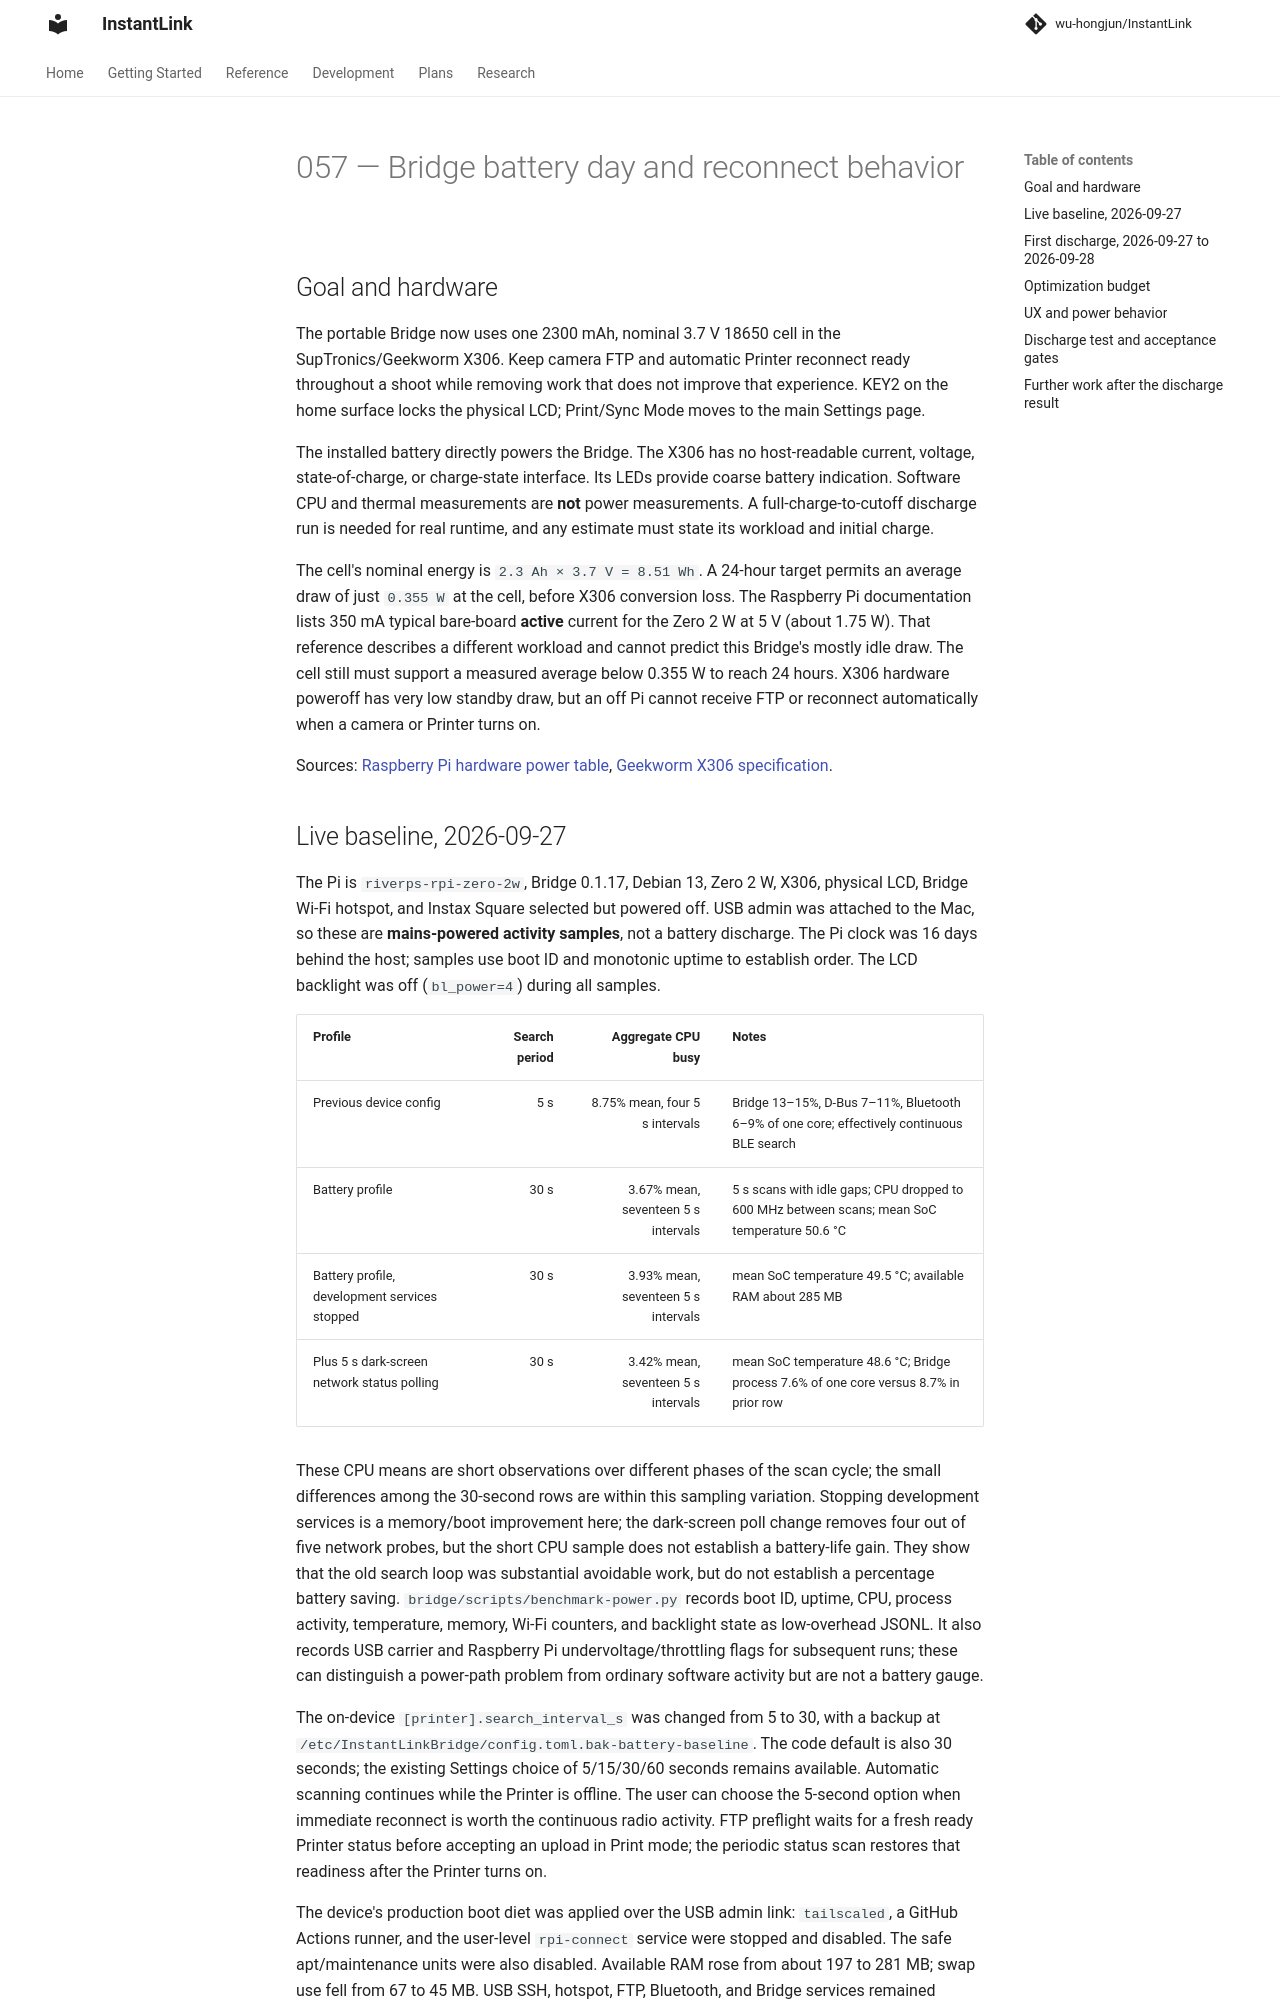

repository: wu-hongjun/InstantLink · page: plans/057-bridge-battery-day/index.html · generator: mkdocs

# 057 — Bridge battery day and reconnect behavior

## Goal and hardware

The portable Bridge now uses one 2300 mAh, nominal 3.7 V 18650 cell in the
SupTronics/Geekworm X306. Keep camera FTP and automatic Printer reconnect ready
throughout a shoot while removing work that does not improve that experience.
KEY2 on the home surface locks the physical LCD; Print/Sync Mode moves to the
main Settings page.

The installed battery directly powers the Bridge. The X306 has no host-readable
current, voltage, state-of-charge, or charge-state interface. Its LEDs provide
coarse battery indication. Software CPU and thermal measurements are **not**
power measurements. A full-charge-to-cutoff discharge run is needed for real
runtime, and any estimate must state its workload and initial charge.

The cell's nominal energy is `2.3 Ah × 3.7 V = 8.51 Wh`. A 24-hour target permits
an average draw of just `0.355 W` at the cell, before X306 conversion loss. The
Raspberry Pi documentation lists 350 mA typical bare-board **active** current
for the Zero 2 W at 5 V (about 1.75 W). That reference describes a different
workload and cannot predict this Bridge's mostly idle draw. The cell still must
support a measured average below 0.355 W to reach 24 hours. X306 hardware
poweroff has very low standby draw, but an off Pi cannot
receive FTP or reconnect automatically when a camera or Printer turns on.

Sources: [Raspberry Pi hardware power table](https://www.raspberrypi.com/documentation/computers/raspberry-pi.html),
[Geekworm X306 specification](https://wiki.geekworm.com/X306).

## Live baseline, 2026-09-27

The Pi is `riverps-rpi-zero-2w`, Bridge 0.1.17, Debian 13, Zero 2 W, X306,
physical LCD, Bridge Wi-Fi hotspot, and Instax Square selected but powered off.
USB admin was attached to the Mac, so these are **mains-powered activity samples**,
not a battery discharge. The Pi clock was 16 days behind the host; samples use
boot ID and monotonic uptime to establish order. The LCD backlight was off
(`bl_power=4`) during all samples.

| Profile | Search period | Aggregate CPU busy | Notes |
| --- | ---: | ---: | --- |
| Previous device config | 5 s | 8.75% mean, four 5 s intervals | Bridge 13–15%, D-Bus 7–11%, Bluetooth 6–9% of one core; effectively continuous BLE search |
| Battery profile | 30 s | 3.67% mean, seventeen 5 s intervals | 5 s scans with idle gaps; CPU dropped to 600 MHz between scans; mean SoC temperature 50.6 °C |
| Battery profile, development services stopped | 30 s | 3.93% mean, seventeen 5 s intervals | mean SoC temperature 49.5 °C; available RAM about 285 MB |
| Plus 5 s dark-screen network status polling | 30 s | 3.42% mean, seventeen 5 s intervals | mean SoC temperature 48.6 °C; Bridge process 7.6% of one core versus 8.7% in prior row |

These CPU means are short observations over different phases of the scan cycle;
the small differences among the 30-second rows are within this sampling
variation. Stopping development services is a memory/boot improvement here;
the dark-screen poll change removes four out of five network probes, but the
short CPU sample does not establish a battery-life gain.
They show that the old search loop was substantial avoidable work, but do not
establish a percentage battery saving. `bridge/scripts/benchmark-power.py` records
boot ID, uptime, CPU, process activity, temperature, memory, Wi-Fi counters, and
backlight state as low-overhead JSONL. It also records USB carrier and Raspberry
Pi undervoltage/throttling flags for subsequent runs; these can distinguish a
power-path problem from ordinary software activity but are not a battery gauge.

The on-device `[printer].search_interval_s` was changed from 5 to 30, with a
backup at `/etc/InstantLinkBridge/config.toml.bak-battery-baseline`. The code
default is also 30 seconds; the existing Settings choice of 5/15/30/60 seconds
remains available. Automatic scanning continues while the Printer is offline.
The user can choose the 5-second option when immediate reconnect is worth the
continuous radio activity. FTP preflight waits for a fresh ready Printer status
before accepting an upload in Print mode; the periodic status scan restores that
readiness after the Printer turns on.

The device's production boot diet was applied over the USB admin link:
`tailscaled`, a GitHub Actions runner, and the user-level `rpi-connect` service
were stopped and disabled. The safe apt/maintenance units were also disabled.
Available RAM rose from about 197 to 281 MB; swap use fell from 67 to 45 MB.
USB SSH, hotspot, FTP, Bluetooth, and Bridge services remained active. This is
reversible and does not change the source build.
